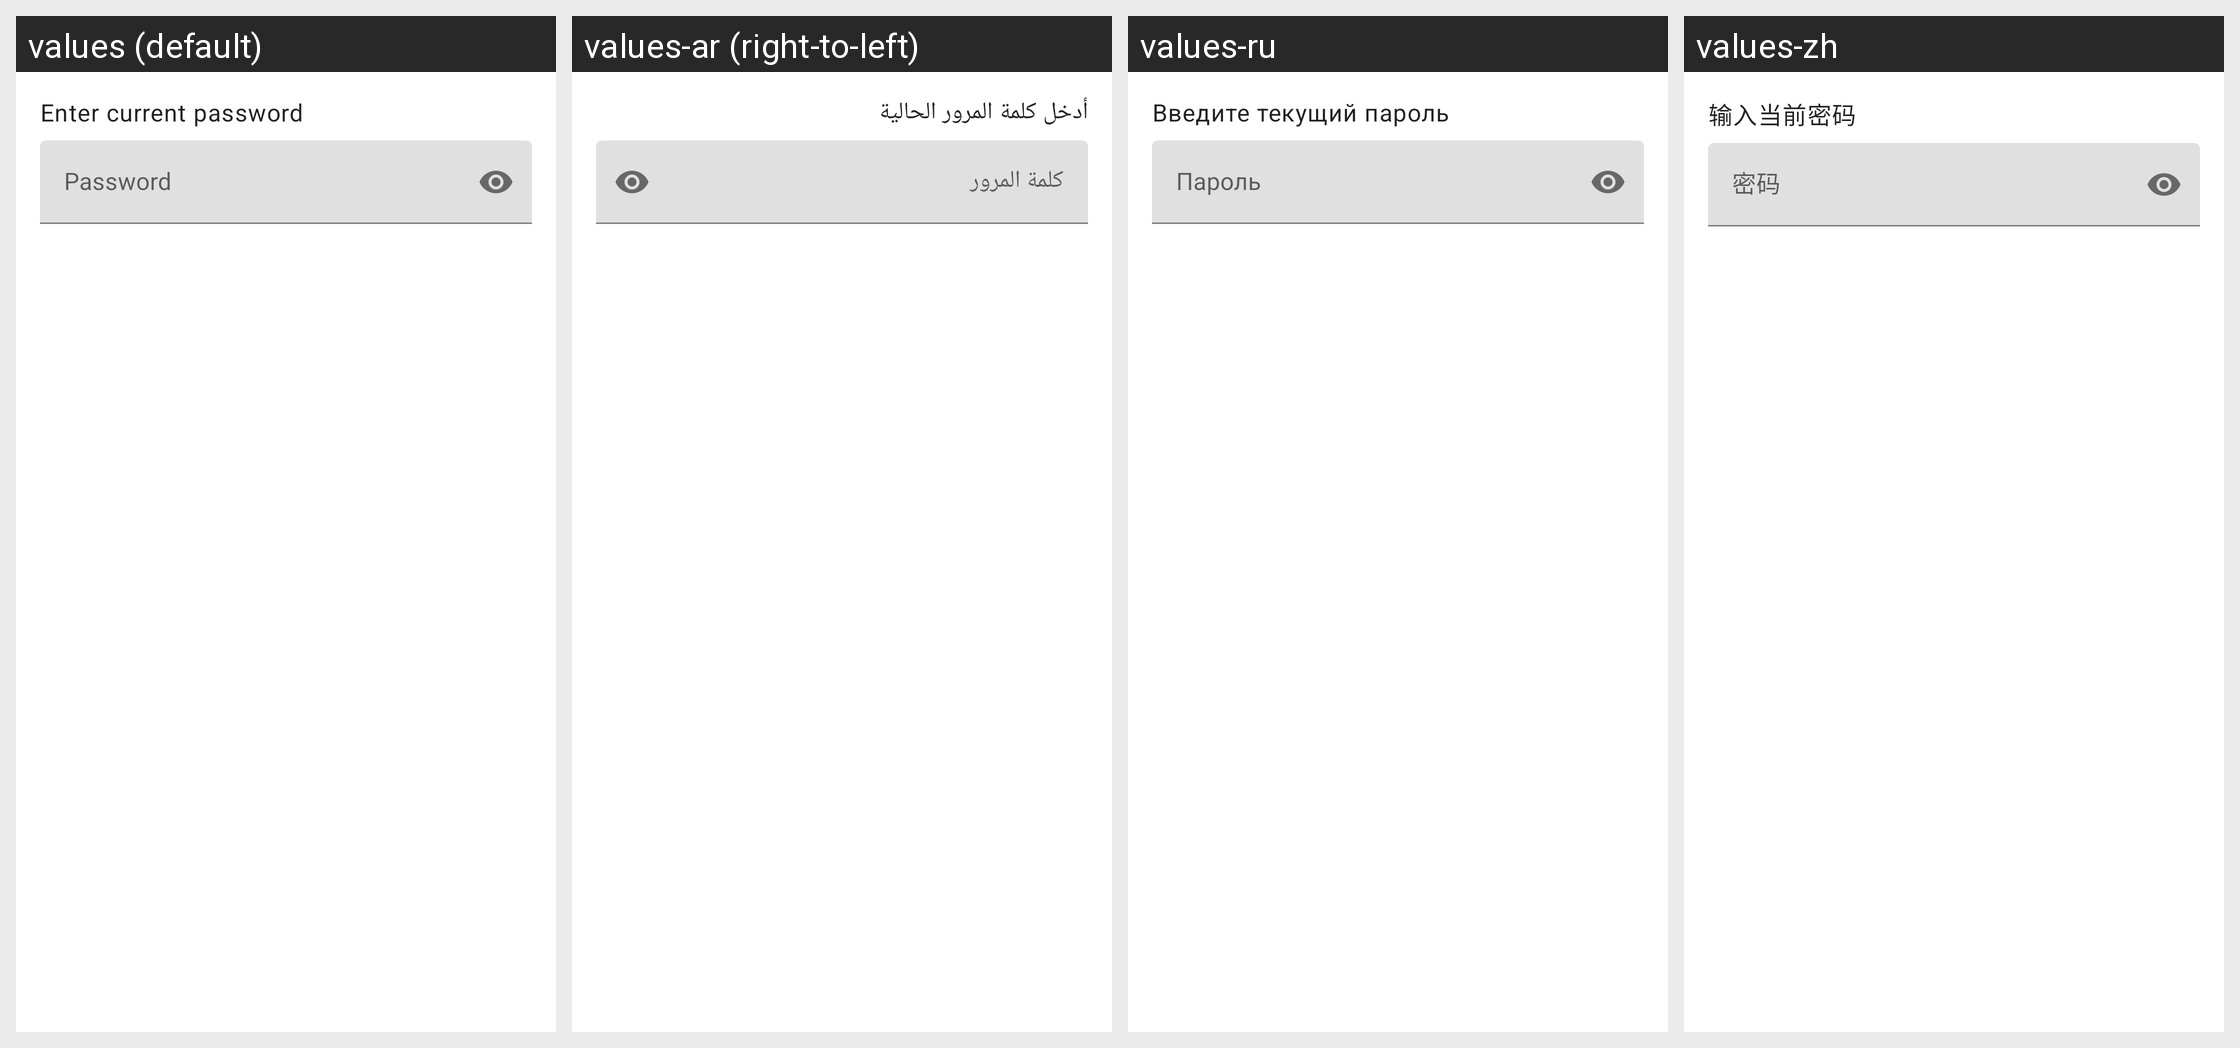

For this localized Android screen grid, give each drawn string resource with its value in every locale shown.
Android screen res/layout/dialog_password_prompt.xml rendered under 4 locales, left to right: values (default), values-ar (right-to-left), values-ru, values-zh. Device: Nexus 5 (rendered at 1080×1920; each locale shown at half size, 540×960, under a caption strip naming it); theme Theme.SmsGateway.
Strings drawn on this screen, with the default value and each locale's value (text and hints the layout hard-codes, and strings that could not be matched under every locale, appear in the picture but are not listed):

enter_current_password
  values: Enter current password
  values-ar: أدخل كلمة المرور الحالية
  values-ru: Введите текущий пароль
  values-zh: 输入当前密码

password
  values: Password
  values-ar: كلمة المرور
  values-ru: Пароль
  values-zh: 密码
